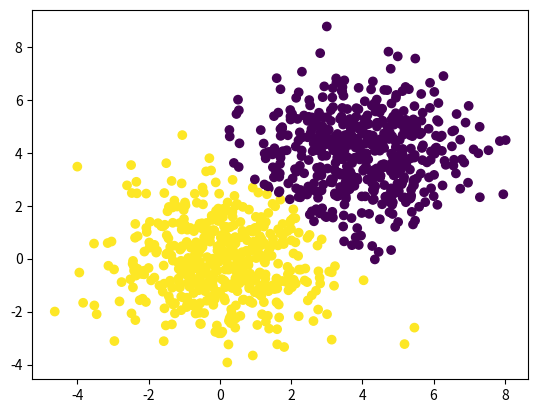

This figure's Python source:
import matplotlib.pyplot as plt
import pandas as pd
import numpy as np


class KMeansClustering:
    def __init__(self, n_clusters=3, max_iter=300, verbose=False):
        self.n_clusters = n_clusters
        self.max_iter = max_iter
        self.verbose = verbose
        self.centroids = np.array([])
        self.assignments = []
        self.error_history = []
        self._data = np.array([])

    def fit(self, data):
        if self.n_clusters > data.shape[0]:
            raise RuntimeError('Number of cluster is bigger than the number of points')
        self.dimension = data.shape[1]
        boundaries = data.agg(['min', 'max'])
        self._data = np.array(data.values)
        self._random_initialize_centroids(self.dimension, boundaries)
        self.assignments = [-1 for _ in range(data.shape[0])]
        for idx in range(self.max_iter):
            self.error_history.append(self._assign_points())
            if self.verbose:
                print(f'Iteration {idx+1}: {self.error_history[-1]}')
            if idx > 2 and np.abs(self.error_history[-1] - self.error_history[-2]) < 1e-5:
                break
            self._update_centroids()

    def _random_initialize_centroids(self, dimension, boundaries):
        self.centroids = np.random.random((self.n_clusters, dimension))
        self.centroids = np.array(
            [
                [
                    boundaries[idx]['min']+row[idx]*(boundaries[idx]['max']-boundaries[idx]['min'])
                    for idx in range(dimension)
                ]
                for row in self.centroids
            ])

    def _assign_points(self):
        centroid_distances = np.linalg.norm(self._data.reshape(self._data.shape[0], 1, self._data.shape[1]) -
                                            self.centroids.reshape(1, self.centroids.shape[0], self.centroids.shape[1]),
                                            axis=2)

        self.assignments = np.argmin(centroid_distances, axis=1)
        return np.mean(np.min(centroid_distances, axis=1))

    def _update_centroids(self):
        self.centroids = np.array(
            [
                np.mean(self._data[self.assignments == idx], axis=0)
                for idx in range(self.n_clusters)
            ]
        )

    def draw_2d_points(self):
        if self._data.shape[1] != 2:
            print("You cannot draw scatter plots for the data with high dimensions")
            return
        cluster_colours = np.random.normal(size=self.n_clusters)
        plt.scatter(list(map(lambda x: x[0], self._data)), list(map(lambda x: x[1], self._data)),
                    c=[cluster_colours[x] for x in self.assignments])
        plt.show()


if __name__ == "__main__":
    first_distribution = np.random.multivariate_normal((0, 0), ((2, 0), (0, 2)), 500)
    second_distribution = np.random.multivariate_normal((4, 4), ((2, 0), (0, 2)), 500)
    points = pd.DataFrame(np.concatenate((first_distribution, second_distribution)))
    cluster = KMeansClustering(n_clusters=2)
    cluster.fit(points)
    cluster.draw_2d_points()
